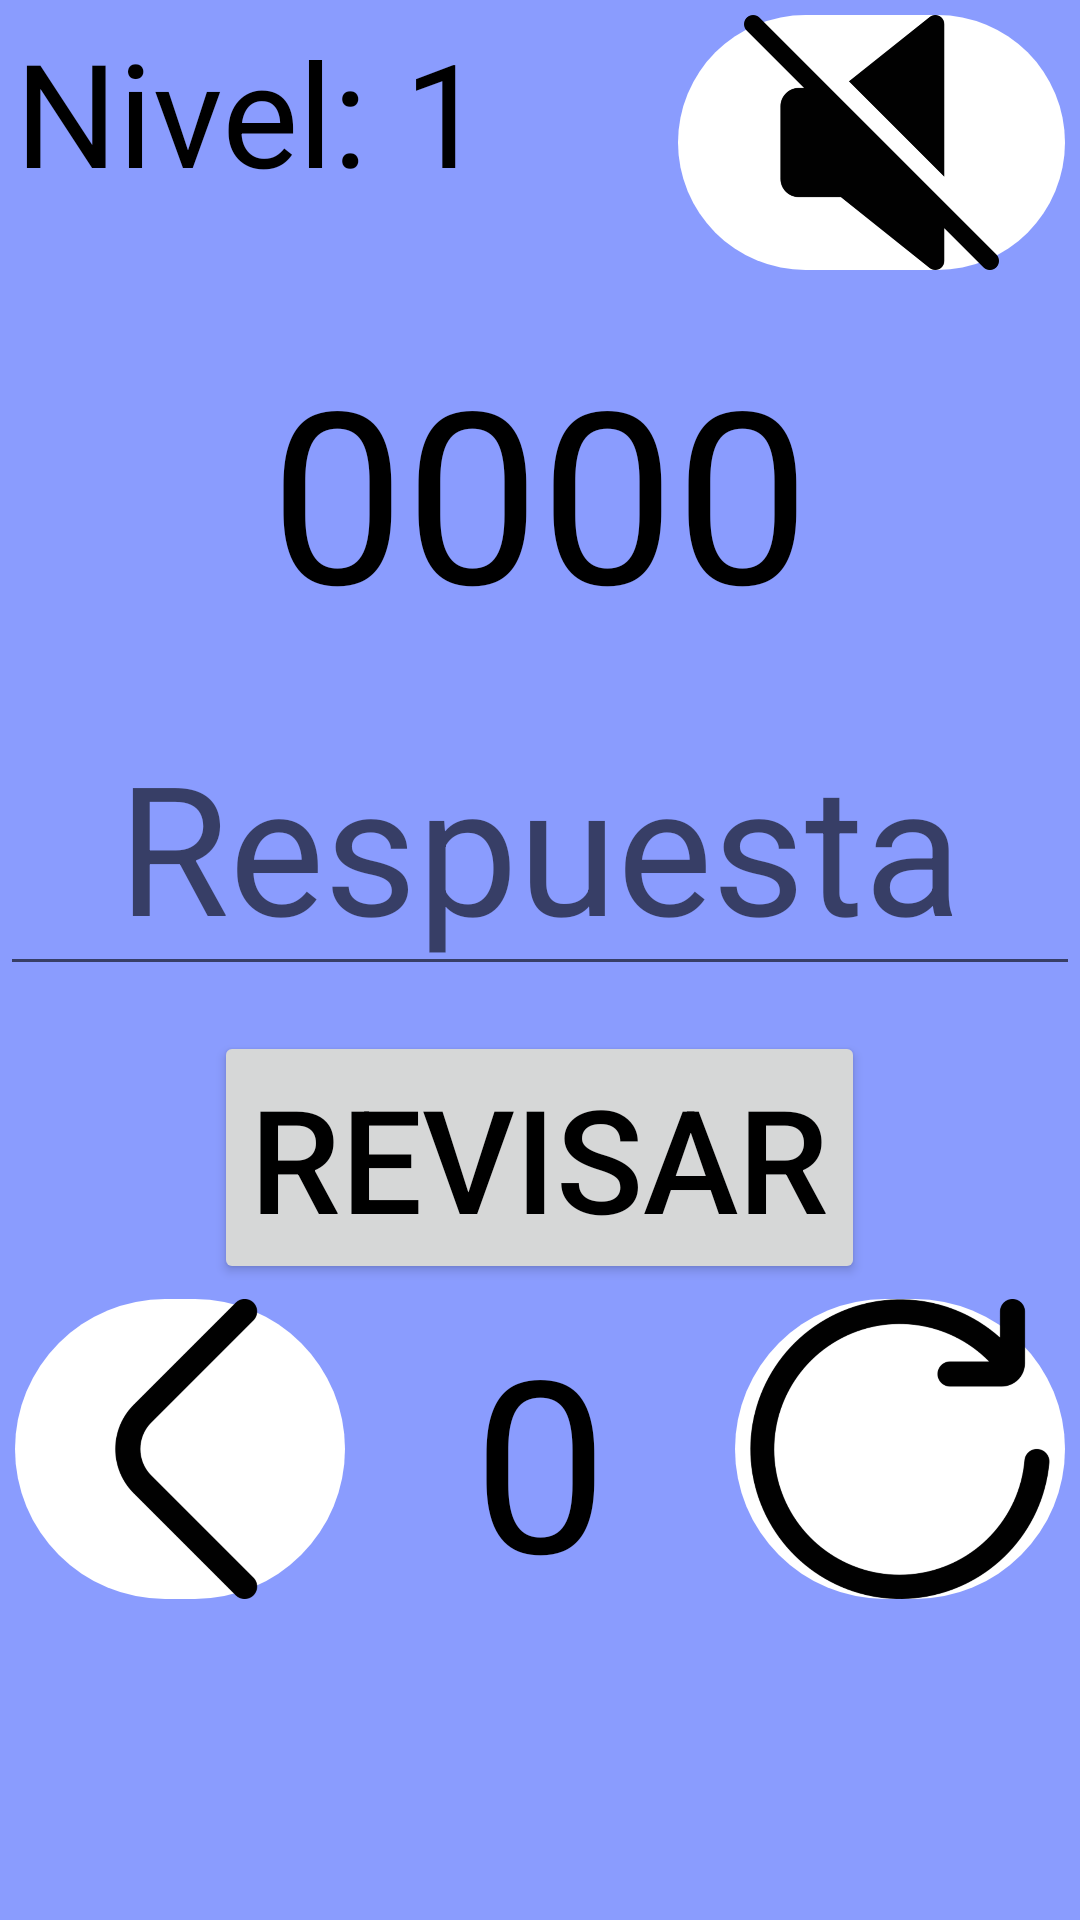

Here is an Android app screen rendered from its layout file. Give the layout XML and the strings, colors and styles it references.
<!-- AndroidManifest.xml: application theme NewTheme -->
<!-- res/layout/activity_numbers_memory_game.xml -->
<?xml version="1.0" encoding="utf-8"?>
<LinearLayout xmlns:android="http://schemas.android.com/apk/res/android"
    xmlns:app="http://schemas.android.com/apk/res-auto"
    xmlns:tools="http://schemas.android.com/tools"
    android:layout_width="match_parent"
    android:layout_height="match_parent"
    android:background="#8a9cfe"
    android:gravity="center|top"
    android:orientation="vertical"
    tools:context=".NumbersMemoryGame">

    <LinearLayout
        android:layout_width="match_parent"
        android:layout_height="wrap_content"
        android:layout_margin="5dp"
        android:orientation="horizontal">

        <TextView
            android:id="@+id/textViewLevel"
            android:layout_width="wrap_content"
            android:layout_height="wrap_content"
            android:layout_weight="1"
            android:text="Nivel: 1"
            android:textAlignment="textStart"
            android:textColor="@color/black"
            android:textSize="48sp" />

        <ImageButton
            android:id="@+id/imageButtonSound"
            android:layout_width="65dp"
            android:layout_height="85dp"
            android:layout_weight="1"
            android:background="@drawable/buttonshape"
            android:scaleType="fitCenter"
            app:srcCompat="@drawable/mute" />

    </LinearLayout>

    <TextView
        android:id="@+id/textViewNumberShow"
        android:layout_width="match_parent"
        android:layout_height="wrap_content"
        android:layout_marginTop="15dp"
        android:text="0000"
        android:textAlignment="center"
        android:textColor="@color/black"
        android:textSize="80sp" />

    <EditText
        android:id="@+id/editTextNumber"
        android:layout_width="match_parent"
        android:layout_height="wrap_content"
        android:layout_marginTop="15dp"
        android:ems="10"
        android:hint="Respuesta"
        android:inputType="number"
        android:textAlignment="center"
        android:textColor="@color/black"
        android:textSize="60sp" />

    <Button
        android:id="@+id/btnRevisar"
        android:layout_width="wrap_content"
        android:layout_height="wrap_content"
        android:layout_marginTop="15dp"
        android:text="Revisar"
        android:textColor="@color/black"
        android:textSize="48sp" />

    <LinearLayout
        android:layout_width="match_parent"
        android:layout_height="match_parent"
        android:gravity="top"
        android:orientation="horizontal">

        <ImageButton
            android:id="@+id/imageButtonSalir"
            android:layout_width="match_parent"
            android:layout_height="100dp"
            android:layout_margin="5dp"
            android:layout_weight="1"
            android:background="@drawable/buttonshape"
            android:scaleType="fitCenter"
            app:srcCompat="@drawable/angulo_a_la_izquierda" />

        <TextView
            android:id="@+id/textViewTemp"
            android:layout_width="match_parent"
            android:layout_height="100dp"
            android:layout_margin="5dp"
            android:layout_weight="1"
            android:text="0"
            android:textAlignment="center"
            android:textColor="@color/black"
            android:textSize="80sp" />

        <ImageButton
            android:id="@+id/imageButtonReiniciar"
            android:layout_width="match_parent"
            android:layout_height="100dp"
            android:layout_margin="5dp"
            android:layout_weight="1"
            android:background="@drawable/buttonshape"
            android:scaleType="fitCenter"
            app:srcCompat="@drawable/gira_a_la_derecha" />

    </LinearLayout>
</LinearLayout>
<!-- resources referenced by this layout -->
<resources>
  <color name="black">#FF000000</color>
  <!-- drawable angulo_a_la_izquierda: webp bitmap (drawable-hdpi, 1956 bytes) -->
  <!-- drawable buttonshape (drawable) -->
  <?xml version="1.0" encoding="utf-8"?>
  <shape xmlns:android="http://schemas.android.com/apk/res/android"
      android:shape="rectangle">
      <solid android:color="@color/Interfaz"/>
      <corners
          android:radius="50dp"/>
  </shape>
  <!-- drawable gira_a_la_derecha: webp bitmap (drawable-hdpi, 8154 bytes) -->
  <!-- drawable mute: png bitmap (drawable-hdpi, 7460 bytes) -->
  <style name="NewTheme" parent="Theme.MaterialComponents.DayNight.NoActionBar">
          
          <item name="colorPrimary">@color/Interfaz</item>
          <item name="colorPrimaryVariant">@color/black</item>
          <item name="colorOnPrimary">@color/white</item>
          
          <item name="colorSecondary">@color/teal_200</item>
          <item name="colorSecondaryVariant">@color/teal_700</item>
          <item name="colorOnSecondary">@color/black</item>
          
          <item name="android:statusBarColor" tools:targetApi="l">?attr/colorPrimaryVariant</item>
          
      </style>
  <color name="Interfaz">#FFFFFF</color>
  <color name="white">#FFFFFFFF</color>
  <color name="teal_200">#FF03DAC5</color>
  <color name="teal_700">#FF018786</color>
</resources>
